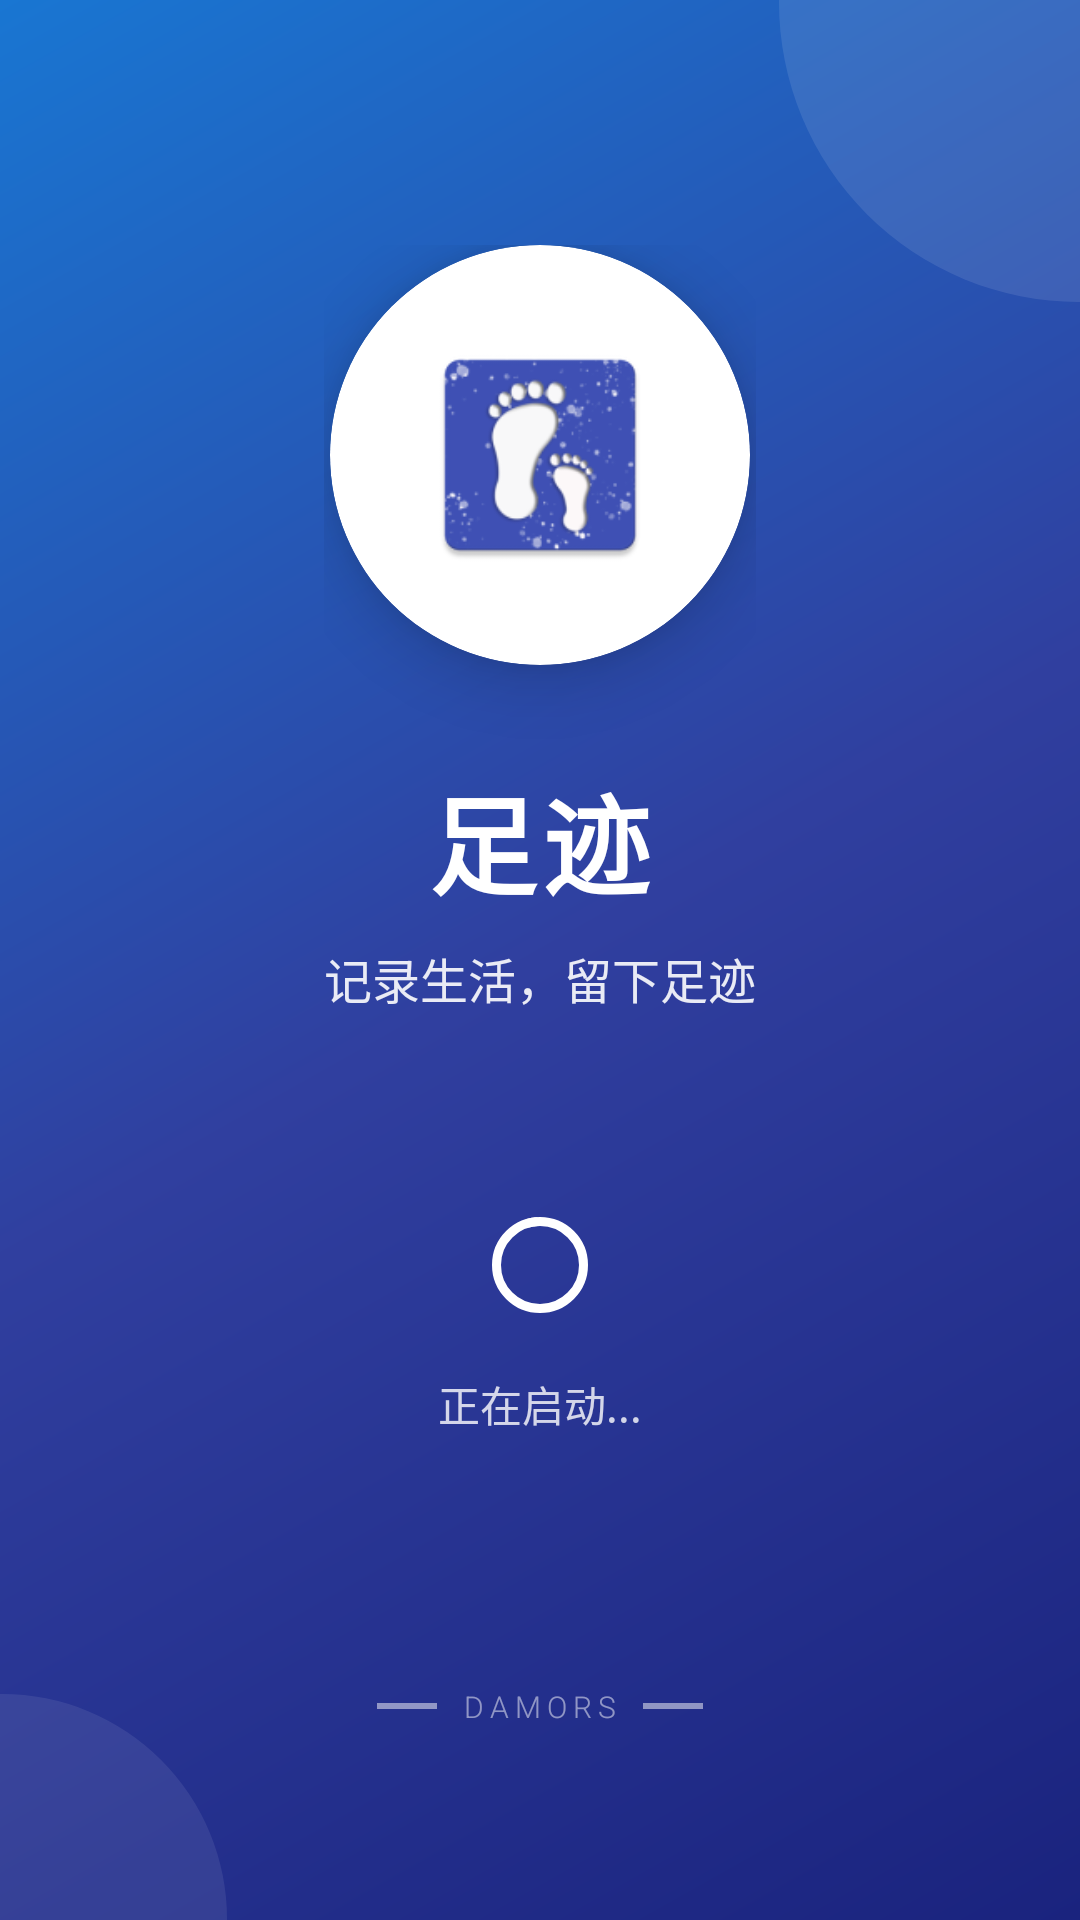

Here is an Android app screen rendered from its layout file. Give the layout XML and the strings, colors and styles it references.
<!-- AndroidManifest.xml: activity theme Theme.Zuji_yuansheng -->
<!-- res/layout/activity_splash.xml -->
<?xml version="1.0" encoding="utf-8"?>
<androidx.constraintlayout.widget.ConstraintLayout xmlns:android="http://schemas.android.com/apk/res/android"
    xmlns:app="http://schemas.android.com/apk/res-auto"
    android:layout_width="match_parent"
    android:layout_height="match_parent"
    android:background="@drawable/splash_gradient_background">

    
    <View
        android:id="@+id/decorCircle1"
        android:layout_width="200dp"
        android:layout_height="200dp"
        android:background="@drawable/splash_circle_decoration"
        android:alpha="0.1"
        android:layerType="hardware"
        app:layout_constraintTop_toTopOf="parent"
        app:layout_constraintEnd_toEndOf="parent"
        android:layout_marginTop="-100dp"
        android:layout_marginEnd="-100dp" />

    <View
        android:id="@+id/decorCircle2"
        android:layout_width="150dp"
        android:layout_height="150dp"
        android:background="@drawable/splash_circle_decoration"
        android:alpha="0.08"
        android:layerType="hardware"
        app:layout_constraintBottom_toBottomOf="parent"
        app:layout_constraintStart_toStartOf="parent"
        android:layout_marginBottom="-75dp"
        android:layout_marginStart="-75dp" />

    
    <LinearLayout
        android:id="@+id/contentContainer"
        android:layout_width="wrap_content"
        android:layout_height="wrap_content"
        android:orientation="vertical"
        android:gravity="center"
        android:layerType="hardware"
        app:layout_constraintTop_toTopOf="parent"
        app:layout_constraintBottom_toBottomOf="parent"
        app:layout_constraintStart_toStartOf="parent"
        app:layout_constraintEnd_toEndOf="parent"
        android:layout_marginBottom="80dp">

        
        <androidx.cardview.widget.CardView
            android:id="@+id/logoContainer"
            android:layout_width="140dp"
            android:layout_height="140dp"
            android:layout_marginBottom="32dp"
            android:layerType="hardware"
            app:cardCornerRadius="70dp"
            app:cardElevation="12dp"
            app:cardBackgroundColor="@color/white">

            <ImageView
                android:id="@+id/logoImageView"
                android:layout_width="80dp"
                android:layout_height="80dp"
                android:layout_gravity="center"
                android:src="@mipmap/ic_launcher"
                android:contentDescription="应用Logo"
                android:scaleType="centerCrop" />

        </androidx.cardview.widget.CardView>

        
        <TextView
            android:id="@+id/appNameTextView"
            android:layout_width="wrap_content"
            android:layout_height="wrap_content"
            android:layout_marginBottom="8dp"
            android:text="足迹"
            android:textSize="36sp"
            android:textStyle="bold"
            android:textColor="@color/white"
            android:fontFamily="sans-serif-medium"
            android:letterSpacing="0.05" />

        
        <TextView
            android:id="@+id/appSloganTextView"
            android:layout_width="wrap_content"
            android:layout_height="wrap_content"
            android:layout_marginBottom="64dp"
            android:text="记录生活，留下足迹"
            android:textSize="16sp"
            android:textColor="@color/white"
            android:alpha="0.9"
            android:fontFamily="sans-serif-light" />

        
        <com.google.android.material.progressindicator.CircularProgressIndicator
            android:id="@+id/modernProgressBar"
            android:layout_width="wrap_content"
            android:layout_height="wrap_content"
            android:layout_marginBottom="16dp"
            android:indeterminate="true"
            app:indicatorColor="@color/white"
            app:trackColor="@color/white"
            app:trackCornerRadius="2dp"
            app:indicatorSize="32dp"
            app:trackThickness="3dp" />

        
        <TextView
            android:id="@+id/loadingTextView"
            android:layout_width="wrap_content"
            android:layout_height="wrap_content"
            android:text="正在启动..."
            android:textSize="14sp"
            android:textColor="@color/white"
            android:alpha="0.8"
            android:fontFamily="sans-serif-light" />

    </LinearLayout>

    
    <TextView
        android:id="@+id/versionTextView"
        android:layout_width="wrap_content"
        android:layout_height="wrap_content"
        android:textSize="12sp"
        android:textColor="@color/white"
        android:alpha="0.6"
        android:fontFamily="sans-serif-light"
        app:layout_constraintBottom_toBottomOf="parent"
        app:layout_constraintStart_toStartOf="parent"
        app:layout_constraintEnd_toEndOf="parent"
        android:layout_marginBottom="32dp" />

    
    <LinearLayout
        android:layout_width="wrap_content"
        android:layout_height="wrap_content"
        android:orientation="horizontal"
        android:gravity="center"
        app:layout_constraintBottom_toTopOf="@id/versionTextView"
        app:layout_constraintStart_toStartOf="parent"
        app:layout_constraintEnd_toEndOf="parent"
        android:layout_marginBottom="16dp">

        <View
            android:layout_width="20dp"
            android:layout_height="2dp"
            android:background="@color/white"
            android:alpha="0.5" />

        <TextView
            android:layout_width="wrap_content"
            android:layout_height="wrap_content"
            android:text="DAMORS"
            android:textSize="10sp"
            android:textColor="@color/white"
            android:alpha="0.5"
            android:fontFamily="sans-serif-light"
            android:letterSpacing="0.2"
            android:layout_marginStart="8dp"
            android:layout_marginEnd="8dp" />

        <View
            android:layout_width="20dp"
            android:layout_height="2dp"
            android:background="@color/white"
            android:alpha="0.5" />

    </LinearLayout>

</androidx.constraintlayout.widget.ConstraintLayout>
<!-- resources referenced by this layout -->
<resources>
  <color name="white">#FFFFFFFF</color>
  <!-- drawable splash_circle_decoration (drawable) -->
  <?xml version="1.0" encoding="utf-8"?>
  <shape xmlns:android="http://schemas.android.com/apk/res/android"
      android:shape="oval">
      
      <solid android:color="@color/white" />
  </shape>
  <!-- drawable splash_gradient_background (drawable) -->
  <?xml version="1.0" encoding="utf-8"?>
  <shape xmlns:android="http://schemas.android.com/apk/res/android">
      
      <gradient
          android:type="linear"
          android:angle="135"
          android:startColor="@color/indigo_900"
          android:centerColor="@color/indigo_700"
          android:endColor="@color/blue_700" />
  </shape>
  <!-- mipmap ic_launcher: webp bitmap (mipmap-hdpi, 3652 bytes) -->
  <style name="Theme.Zuji_yuansheng" parent="Theme.MaterialComponents.DayNight.NoActionBar">
          
          <item name="colorPrimary">@color/blue_500</item>
          <item name="colorPrimaryVariant">@color/blue_700</item>
          <item name="colorOnPrimary">@color/white</item>
          
          <item name="colorSecondary">@color/indigo_500</item>
          <item name="colorSecondaryVariant">@color/indigo_700</item>
          <item name="colorOnSecondary">@color/white</item>
          
          <item name="materialButtonStyle">@style/Widget.MaterialComponents.Button</item>
          <item name="textInputStyle">@style/Widget.MaterialComponents.TextInputLayout.OutlinedBox</item>
      </style>
  <color name="indigo_900">#1A237E</color>
  <color name="indigo_700">#303F9F</color>
  <color name="blue_700">#1976D2</color>
  <color name="blue_500">#2196F3</color>
  <color name="indigo_500">#3F51B5</color>
</resources>
